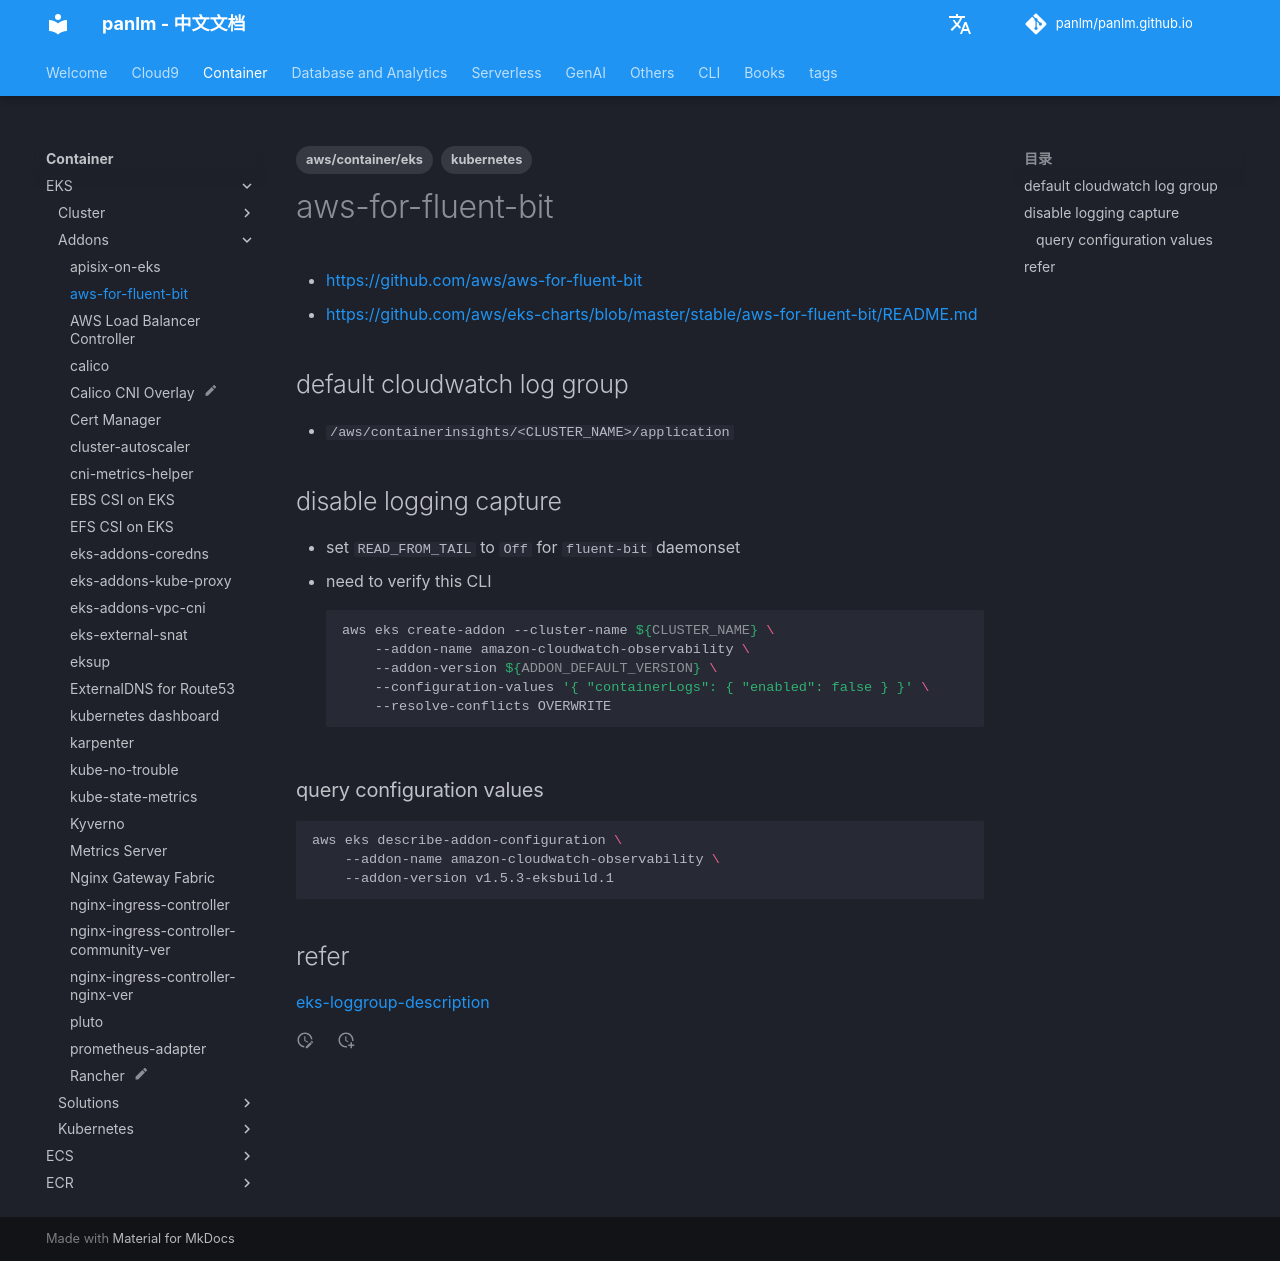

repository: panlm/panlm.github.io · page: zh/EKS/addons/aws-for-fluent-bit/index.html · generator: mkdocs

---
title: aws-for-fluent-bit
description: null
created: 2022-07-22 10:28:26.502000
last_modified: 2024-04-13
tags:
- kubernetes
- aws/container/eks
permalink: git-mkdocs/eks/addons/aws-for-fluent-bit
---

# aws-for-fluent-bit
- https://github.com/aws/aws-for-fluent-bit
- https://github.com/aws/eks-charts/blob/master/stable/aws-for-fluent-bit/README.md

## default cloudwatch log group
- `/aws/containerinsights/<CLUSTER_NAME>/application`

## disable logging capture
- set `READ_FROM_TAIL` to `Off` for `fluent-bit` daemonset
- need to verify this CLI
```sh
aws eks create-addon --cluster-name ${CLUSTER_NAME} \
    --addon-name amazon-cloudwatch-observability \
    --addon-version ${ADDON_DEFAULT_VERSION} \
    --configuration-values '{ "containerLogs": { "enabled": false } }' \
    --resolve-conflicts OVERWRITE
```

### query configuration values 
```sh
aws eks describe-addon-configuration \
    --addon-name amazon-cloudwatch-observability \
    --addon-version v1.5.3-eksbuild.1
```


## refer
[[../solutions/logging/eks-loggroup-description|eks-loggroup-description]]
